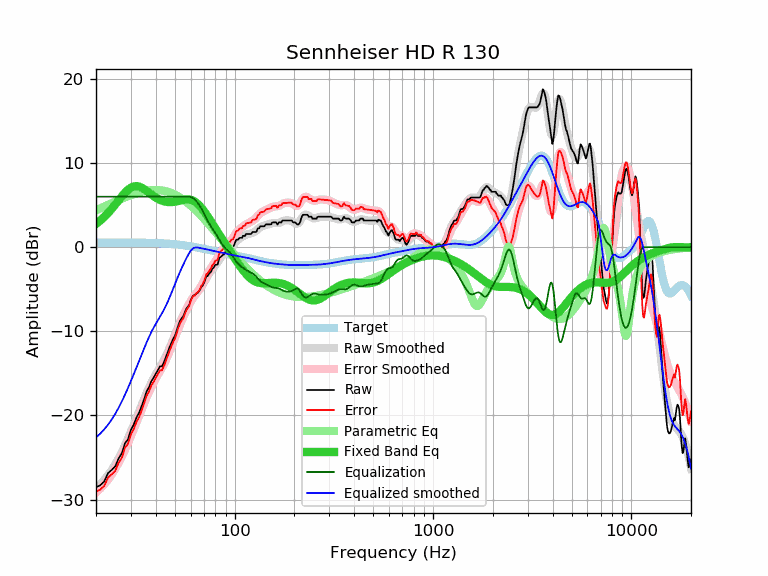

The file beside this chart, header and first rows:
frequency, raw, error, smoothed, error_smoothed, equalization, parametric_eq, equalized_raw, equalized_smoothed, target
20, -28.51, -29.03, -28.63, -29.15, 6.00, 2.76, -22.51, -22.63, 0.52
21, -28.29, -28.82, -28.17, -28.69, 6.00, 3.15, -22.29, -22.17, 0.52
22, -27.83, -28.36, -27.65, -28.18, 6.00, 3.59, -21.83, -21.65, 0.52
23, -26.85, -27.38, -27.09, -27.62, 6.00, 4.05, -20.85, -21.09, 0.53
24, -26.46, -26.99, -26.48, -27.01, 6.00, 4.55, -20.46, -20.48, 0.53
25, -26.04, -26.57, -25.81, -26.34, 6.00, 5.05, -20.04, -19.81, 0.53
26, -25.10, -25.63, -25.09, -25.62, 6.00, 5.56, -19.10, -19.09, 0.53
27, -24.47, -25.01, -24.32, -24.86, 6.00, 6.04, -18.47, -18.32, 0.53
28, -23.30, -23.84, -23.53, -24.06, 6.00, 6.47, -17.30, -17.53, 0.53
29, -22.82, -23.36, -22.72, -23.25, 6.00, 6.82, -16.82, -16.72, 0.53
30, -21.70, -22.24, -21.90, -22.44, 6.00, 7.07, -15.70, -15.90, 0.53
31, -21.06, -21.60, -21.09, -21.62, 6.00, 7.22, -15.06, -15.09, 0.53
32, -20.23, -20.76, -20.28, -20.81, 6.00, 7.25, -14.23, -14.28, 0.53
33, -19.65, -20.18, -19.49, -20.02, 6.00, 7.19, -13.65, -13.49, 0.53
34, -18.86, -19.39, -18.73, -19.25, 6.00, 7.06, -12.86, -12.73, 0.53
35, -18.02, -18.55, -18.00, -18.52, 6.00, 6.88, -12.02, -12.00, 0.52
36, -17.13, -17.65, -17.31, -17.83, 6.00, 6.68, -11.13, -11.31, 0.52
37, -16.63, -17.15, -16.68, -17.19, 6.00, 6.47, -10.63, -10.68, 0.51
38, -15.93, -16.44, -16.10, -16.61, 6.00, 6.26, -9.93, -10.10, 0.51
39, -15.52, -16.03, -15.59, -16.09, 6.00, 6.07, -9.52, -9.59, 0.50
40, -15.04, -15.54, -15.12, -15.61, 6.00, 5.89, -9.04, -9.12, 0.49
41, -14.61, -15.10, -14.69, -15.17, 6.00, 5.74, -8.61, -8.69, 0.48
42, -14.16, -14.64, -14.27, -14.75, 6.00, 5.62, -8.16, -8.27, 0.47
43, -14.16, -14.63, -13.86, -14.32, 6.00, 5.52, -8.16, -7.86, 0.46
44, -13.67, -14.12, -13.43, -13.88, 6.00, 5.44, -7.67, -7.43, 0.45
45, -13.08, -13.52, -12.97, -13.41, 6.00, 5.39, -7.08, -6.97, 0.44
46, -12.47, -12.89, -12.49, -12.91, 6.00, 5.36, -6.47, -6.49, 0.42
47, -11.88, -12.29, -11.97, -12.38, 6.00, 5.35, -5.88, -5.97, 0.40
48, -11.38, -11.77, -11.45, -11.83, 6.00, 5.35, -5.38, -5.45, 0.39
49, -10.88, -11.25, -10.91, -11.28, 6.00, 5.37, -4.88, -4.91, 0.37
50, -10.51, -10.86, -10.39, -10.73, 6.00, 5.40, -4.51, -4.39, 0.35
51, -9.89, -10.22, -9.88, -10.20, 6.00, 5.44, -3.89, -3.88, 0.33
52, -9.27, -9.58, -9.40, -9.70, 6.00, 5.48, -3.27, -3.40, 0.30
53, -8.77, -9.05, -8.94, -9.22, 6.00, 5.53, -2.77, -2.94, 0.28
54, -8.46, -8.72, -8.51, -8.77, 6.00, 5.57, -2.46, -2.51, 0.26
55, -8.23, -8.46, -8.10, -8.33, 6.00, 5.61, -2.23, -2.10, 0.23
56, -7.77, -7.98, -7.72, -7.93, 6.00, 5.64, -1.77, -1.72, 0.21
57, -7.32, -7.50, -7.36, -7.53, 6.00, 5.66, -1.32, -1.36, 0.18
58, -7.09, -7.25, -7.01, -7.17, 6.00, 5.66, -1.09, -1.01, 0.15
59, -6.86, -6.99, -6.70, -6.82, 6.00, 5.65, -0.86, -0.70, 0.12
60, -6.30, -6.40, -6.40, -6.50, 5.97, 5.62, -0.34, -0.44, 0.10
61, -5.95, -6.02, -6.14, -6.21, 5.90, 5.57, -0.06, -0.25, 0.07
62, -5.72, -5.76, -5.92, -5.96, 5.79, 5.50, 0.07, -0.12, 0.04
63, -5.72, -5.73, -5.71, -5.72, 5.65, 5.40, -0.07, -0.06, 0.01
64, -5.49, -5.48, -5.52, -5.50, 5.49, 5.29, -0.01, -0.04, -0.02
65, -5.45, -5.41, -5.34, -5.29, 5.29, 5.16, -0.16, -0.05, -0.05
66, -5.27, -5.20, -5.15, -5.07, 5.07, 5.01, -0.20, -0.08, -0.08
67, -5.04, -4.94, -4.94, -4.83, 4.83, 4.85, -0.21, -0.11, -0.11
68, -4.71, -4.58, -4.71, -4.58, 4.58, 4.67, -0.14, -0.14, -0.14
69, -4.56, -4.40, -4.47, -4.30, 4.30, 4.48, -0.26, -0.17, -0.17
70, -4.27, -4.08, -4.21, -4.01, 4.01, 4.29, -0.26, -0.20, -0.20
71, -3.87, -3.65, -3.95, -3.72, 3.72, 4.09, -0.15, -0.23, -0.23
72, -3.44, -3.19, -3.69, -3.44, 3.44, 3.88, -0.01, -0.26, -0.26
73, -3.44, -3.16, -3.45, -3.16, 3.16, 3.67, -0.28, -0.28, -0.29
74, -3.22, -2.91, -3.22, -2.91, 2.91, 3.46, -0.31, -0.31, -0.31
75, -3.05, -2.71, -3.02, -2.68, 2.68, 3.25, -0.38, -0.34, -0.34
76, -2.92, -2.55, -2.83, -2.46, 2.46, 3.03, -0.46, -0.37, -0.37
77, -2.58, -2.18, -2.66, -2.26, 2.26, 2.82, -0.33, -0.40, -0.40
78, -2.47, -2.04, -2.49, -2.06, 2.06, 2.61, -0.41, -0.43, -0.43
79, -2.30, -1.84, -2.32, -1.86, 1.86, 2.41, -0.44, -0.46, -0.46
... 553 more rows
